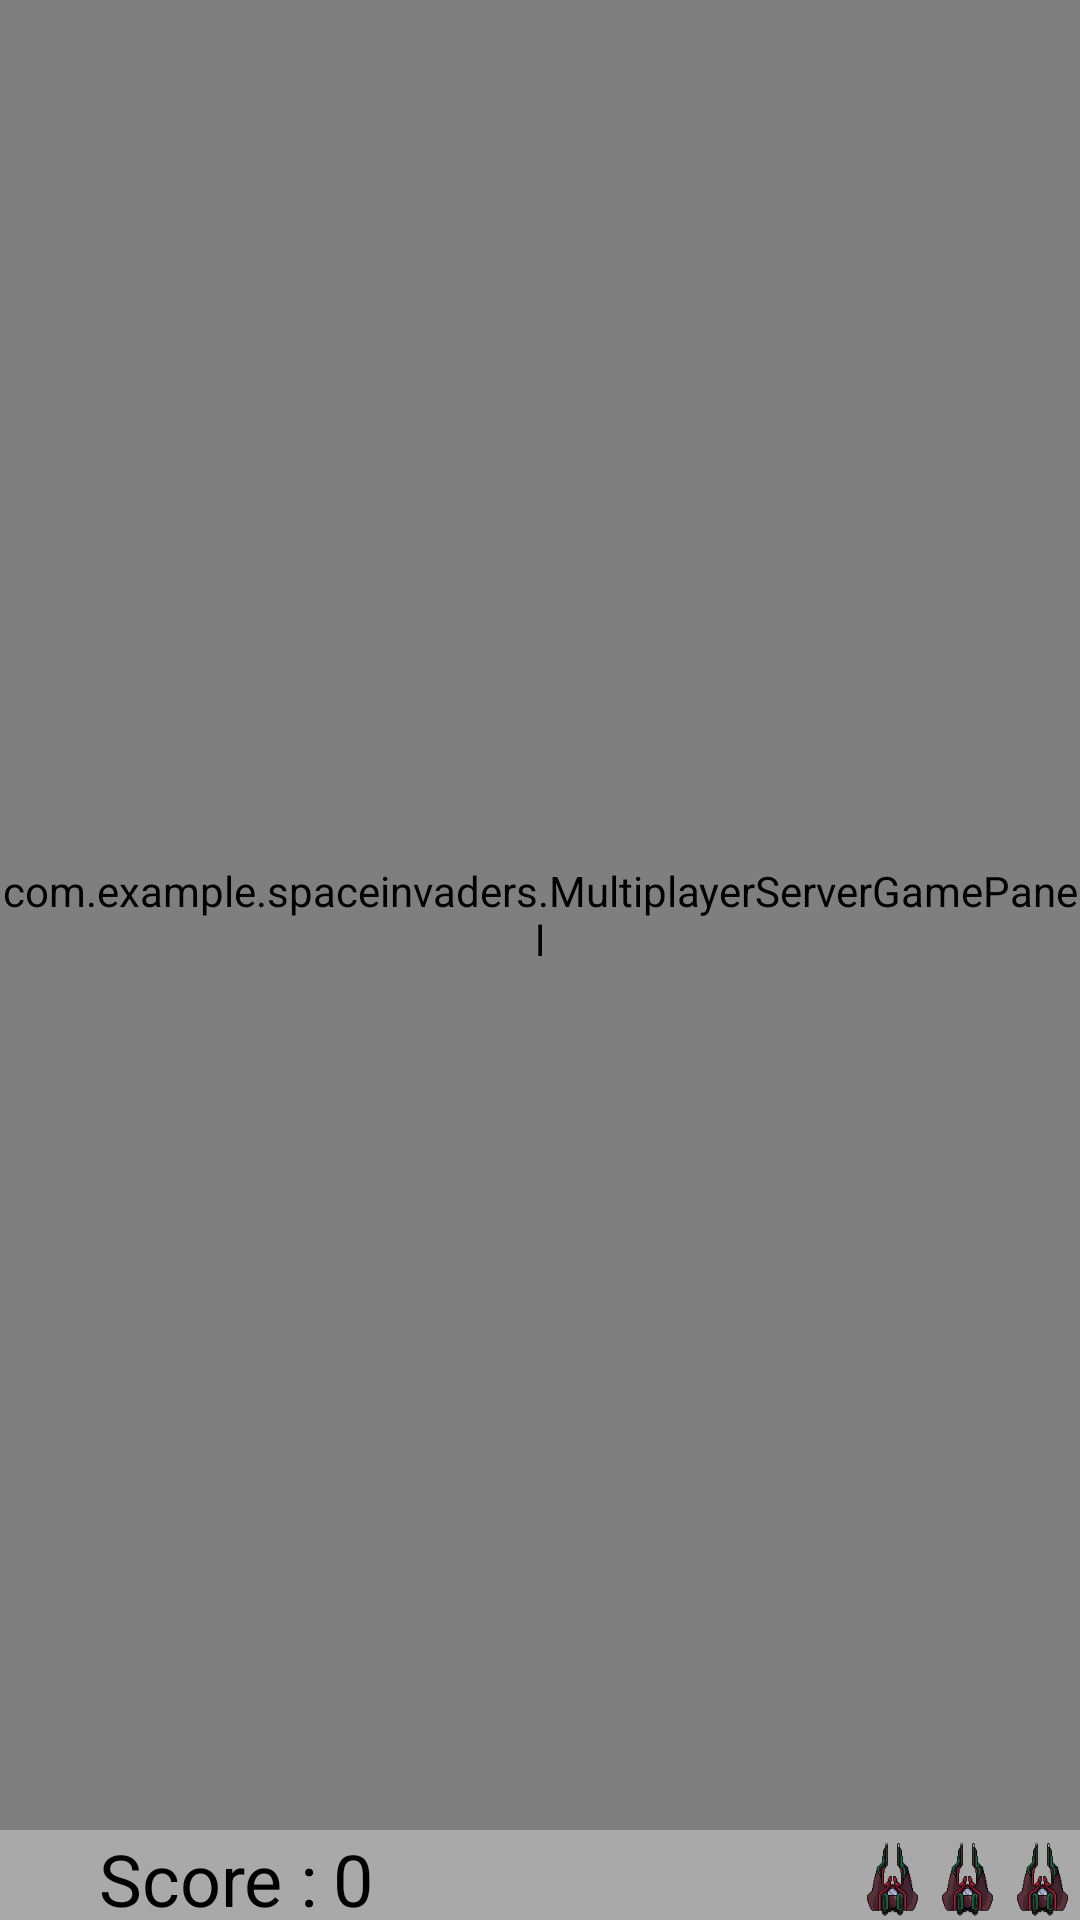

Layout XML and referenced resources for this Android screen:
<!-- AndroidManifest.xml: application theme Theme.Design.NoActionBar -->
<!-- res/layout/fragment_multiplayergame_screen.xml -->
<?xml version="1.0" encoding="utf-8"?>
<FrameLayout xmlns:android="http://schemas.android.com/apk/res/android"
    xmlns:tools="http://schemas.android.com/tools"
    android:layout_width="match_parent"
    android:layout_height="match_parent"
    tools:context=".GameScreenFragment"
    >

    <LinearLayout
        android:layout_width="match_parent"
        android:layout_height="match_parent"
        android:orientation="vertical">-


        <com.example.spaceinvaders.MultiplayerServerGamePanel
            android:id="@+id/gamepanel"
            android:layout_width="match_parent"
            android:layout_height="match_parent"
            android:layout_weight="1"/>

        <LinearLayout
            android:layout_width="match_parent"
            android:layout_height="30dp"
            tools:context=".GameScreenFragment"
            android:orientation="horizontal"
            android:background="@color/grey">


            <Button
                android:id="@+id/settingsbtn"
                android:layout_width="28dp"
                android:layout_height="28dp"
                android:background="@drawable/baseline_settings_24"
                android:text="" />

            <TextView
                android:layout_width="wrap_content"
                android:layout_height="wrap_content"
                android:text="Score :"
                android:textColor="@color/black"
                android:textSize="24sp"
                android:layout_marginStart="5sp"/>

            <TextView
                android:id="@+id/scoreTv"
                android:layout_width="wrap_content"
                android:layout_height="wrap_content"
                android:text="0"
                android:textColor="@color/black"
                android:textSize="24sp"
                android:layout_marginStart="5sp"
                android:layout_weight="1"/>

            <ImageView
                android:id="@+id/lifeOne"
                android:layout_width="25sp"
                android:layout_height="25sp"
                android:src="@drawable/playerfighteridle"
                android:layout_marginTop="4sp"
                />

            <ImageView
                android:id="@+id/lifeTwo"
                android:layout_width="25sp"
                android:layout_height="25sp"
                android:src="@drawable/playerfighteridle"
                android:layout_marginTop="4sp"/>
            <ImageView
                android:id="@+id/lifeThree"
                android:layout_width="25sp"
                android:layout_height="25sp"
                android:src="@drawable/playerfighteridle"
                android:layout_marginTop="4sp"/>
        </LinearLayout>

    </LinearLayout>

    <LinearLayout
        android:id="@+id/inGameOptionsLayout"
        android:layout_width="match_parent"
        android:layout_height="match_parent"
        android:background="@color/transparentGrey"
        android:visibility="invisible"
        android:orientation="vertical"
        >

    <LinearLayout
        android:layout_marginTop="50dp"
        android:layout_gravity="center"
        android:layout_width="wrap_content"
        android:layout_height="wrap_content"
        android:orientation="horizontal">
        <TextView
            android:textSize="24sp"
            android:layout_width="wrap_content"
            android:layout_height="wrap_content"
            android:text="Volume"
            android:textColor="@color/black"/>

        <SeekBar
            android:id="@+id/volumeSeekbar"
            android:layout_width="200dp"
            android:layout_height="wrap_content"
            android:max="100"/>
    </LinearLayout>

        <LinearLayout
            android:layout_marginTop="50dp"
            android:layout_gravity="center"
            android:layout_width="wrap_content"
            android:layout_height="wrap_content"
            android:orientation="horizontal">

            <TextView
                android:textSize="24sp"
                android:layout_width="wrap_content"
                android:layout_height="wrap_content"
                android:text="Sensitivity"
                android:textColor="@color/black"/>

            <SeekBar
                android:id="@+id/sensitivitySeekbar"
                android:layout_width="200dp"
                android:layout_height="wrap_content"
            />
    </LinearLayout>




        <Button
            android:layout_marginTop="50dp"

            android:id="@+id/inGameOptionsContinueButton"
            android:layout_width="wrap_content"
            android:layout_height="wrap_content"
            android:text="@string/Continue"
            android:layout_gravity="center"/>





    </LinearLayout>

</FrameLayout>
<!-- resources referenced by this layout -->
<resources>
  <color name="black">#FF000000</color>
  <color name="grey">#FFA9A9A9</color>
  <color name="transparentGrey">#90A9A9A9</color>
  <!-- drawable playerfighteridle: png bitmap (drawable, 1977 bytes) -->
  <string name="Continue">Continue</string>
</resources>
